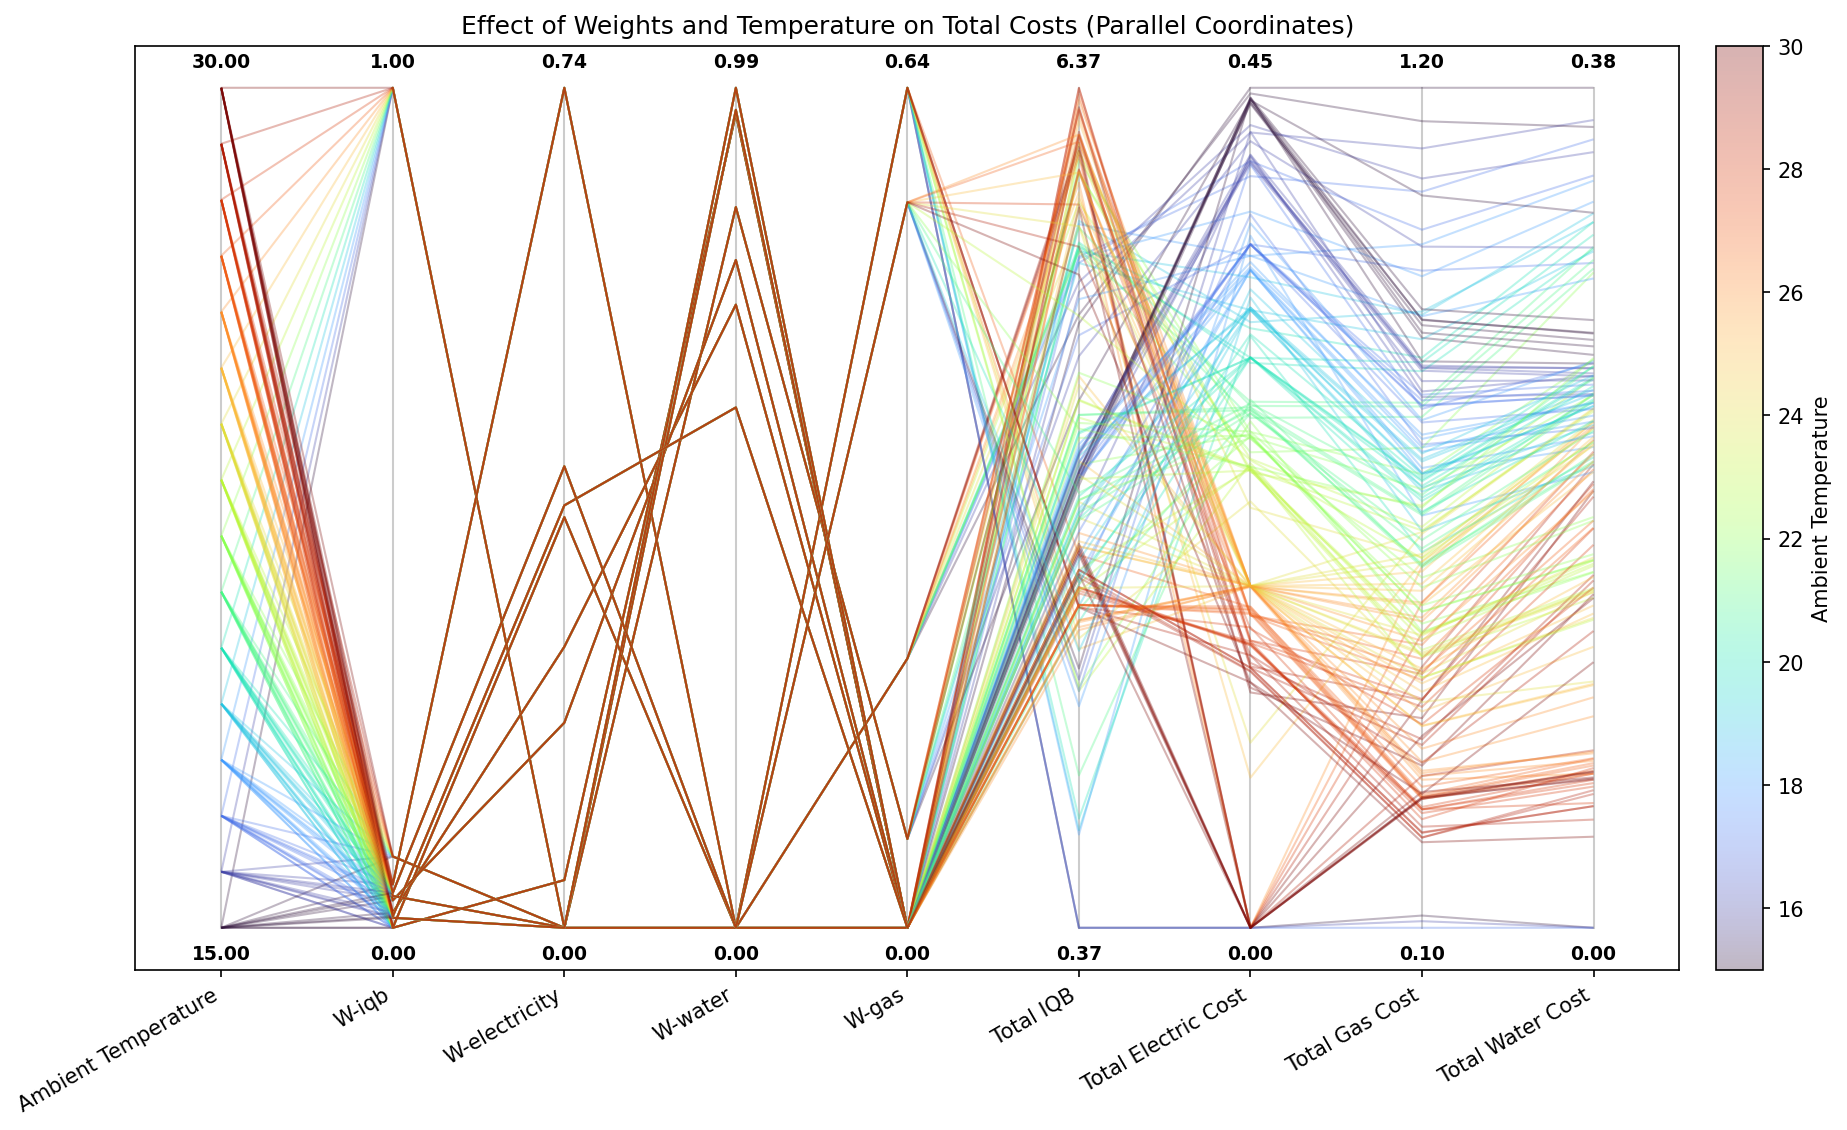

Values plotted in this chart, from the file beside it:
Weights, Ambient Temperature, Electricity Tariff, IQB 1, IQB 2, IQB 3, IQB 4, IQB 5, IQB 6, IQB 7, Average IQB, Total IQB, Total Reward, Total Electric Cost, Total Gas Cost, Total Water Cost, Total Bath Cost
1.0,0.0,0.0,0.0, 15.0, 1.0, 7.760265660639567e-05, 0.07611, 0.8958, 0.9106, 0.9355, 0.9353, 0.9352, 0.6698, 4.689, [ 4.6885 -0.4461 -0.3777 -1.1989], 0.4461, 1.199, 0.3777, 2.023
1.0,0.0,0.0,0.0, 16.0, 1.0, 0.0002701, 0.1725, 0.928, 0.9368, 0.9577, 0.9577, 0.9578, 0.7015, 4.911, [ 4.9108 -0.4224 -0.3632 -1.1193], 0.4224, 1.119, 0.3632, 1.905
1.0,0.0,0.0,0.0, 17.0, 1.0, 0.0008249, 0.2972, 0.9766, 0.9603, 0.9766, 0.9766, 0.9767, 0.7378, 5.165, [ 5.1648 -0.3992 -0.3545 -1.0625], 0.3992, 1.063, 0.3545, 1.816
1.0,0.0,0.0,0.0, 18.0, 1.0, 0.002392, 0.4457, 0.9846, 0.9913, 0.991, 0.991, 0.9909, 0.771, 5.397, [ 5.397  -0.3568 -0.3359 -0.9934], 0.3568, 0.9934, 0.3359, 1.686
1.0,0.0,0.0,0.0, 19.0, 1.0, 0.006464, 0.4487, 1, 0.9929, 0.9914, 0.9913, 0.991, 0.7745, 5.422, [ 5.4218 -0.3216 -0.3173 -0.9052], 0.3216, 0.9052, 0.3173, 1.544
1.0,0.0,0.0,0.0, 20.0, 1.0, 0.009428, 0.4026, 1.0, 0.9893, 0.9555, 0.9549, 0.9549, 0.7524, 5.267, [ 5.2666 -0.3    -0.3052 -0.8268], 0.3, 0.8268, 0.3052, 1.432
1.0,0.0,0.0,0.0, 21.0, 1.0, 0.005799, 0.4457, 1.0, 0.9826, 0.9423, 0.9411, 0.9406, 0.7511, 5.258, [ 5.258  -0.2708 -0.2964 -0.767 ], 0.2708, 0.767, 0.2964, 1.334
1.0,0.0,0.0,0.0, 22.0, 1.0, 0.03175, 0.9564, 0.9869, 0.9714, 0.9703, 0.9698, 0.9696, 0.8366, 5.856, [ 5.8562 -0.2634 -0.2555 -0.6917], 0.2634, 0.6917, 0.2555, 1.211
1.0,0.0,0.0,0.0, 23.0, 1.0, 0.05898, 0.9332, 0.9573, 0.9909, 0.9907, 0.9906, 0.9905, 0.8446, 5.912, [ 5.9122 -0.2418 -0.2474 -0.6503], 0.2418, 0.6503, 0.2474, 1.14
1.0,0.0,0.0,0.0, 24.0, 1.0, 0.1043, 0.9693, 0.9397, 0.9773, 0.9775, 0.9777, 0.9778, 0.8462, 5.924, [ 5.9236 -0.1815 -0.2336 -0.6158], 0.1815, 0.6158, 0.2336, 1.031
1.0,0.0,0.0,0.0, 25.0, 1.0, 0.2065, 1.0, 0.9635, 0.9908, 0.9909, 0.9909, 0.991, 0.8762, 6.134, [ 6.1336 -0.1815 -0.2277 -0.564 ], 0.1815, 0.564, 0.2277, 0.9731
1.0,0.0,0.0,0.0, 26.0, 1.0, 0.3277, 0.9854, 0.9939, 0.994, 0.994, 0.994, 0.994, 0.8976, 6.283, [ 6.2829 -0.1813 -0.2253 -0.5232], 0.1813, 0.5232, 0.2253, 0.9299
1.0,0.0,0.0,0.0, 27.0, 1.0, 0.4441, 0.9835, 0.9783, 0.9786, 0.9787, 0.9788, 0.9788, 0.903, 6.321, [ 6.3208 -0.1659 -0.2062 -0.4677], 0.1659, 0.4677, 0.2062, 0.8398
1.0,0.0,0.0,0.0, 28.0, 1.0, 0.5618, 0.9608, 0.9666, 0.9691, 0.9696, 0.9698, 0.9699, 0.9097, 6.368, [ 6.3676 -0.1525 -0.1995 -0.4294], 0.1525, 0.4294, 0.1995, 0.7814
1.0,0.0,0.0,0.0, 29.0, 1.0, 0.7059, 0.9333, 0.9371, 0.9477, 0.949, 0.9495, 0.9496, 0.9103, 6.372, [ 6.3722 -0.1388 -0.1939 -0.3955], 0.1388, 0.3955, 0.1939, 0.7281
1.0,0.0,0.0,0.0, 30.0, 1.0, 0.8332, 0.8832, 0.899, 0.9027, 0.9043, 0.9053, 0.9054, 0.8904, 6.233, [ 6.233  -0.125  -0.1966 -0.3714], 0.125, 0.3714, 0.1966, 0.693
0.05172411,0.74436766,0.0,0.20390823, 15.0, 1.0, 7.760265660639567e-05, 0.07199, 0.8526, 0.9536, 0.9581, 0.9571, 0.9566, 0.6786, 4.75, [ 4.7501 -0.4431 -0.3601 -1.1551], 0.4431, 1.155, 0.3601, 1.958
0.05172411,0.74436766,0.0,0.20390823, 16.0, 1.0, 0.0002808, 0.1776, 0.9506, 0.9545, 0.9679, 0.967, 0.9666, 0.7121, 4.984, [ 4.9845 -0.4263 -0.3488 -1.0798], 0.4263, 1.08, 0.3488, 1.855
0.05172411,0.74436766,0.0,0.20390823, 17.0, 1.0, 0.0009163, 0.2948, 0.9832, 0.9513, 0.9728, 0.9465, 0.9711, 0.7315, 5.121, [ 5.1205 -0.4072 -0.3383 -1.0125], 0.4072, 1.013, 0.3383, 1.758
0.05172411,0.74436766,0.0,0.20390823, 18.0, 1.0, 0.002697, 0.398, 0.996, 0.9447, 0.9398, 0.9374, 0.9363, 0.7364, 5.155, [ 5.155  -0.3804 -0.3265 -0.9514], 0.3804, 0.9514, 0.3265, 1.658
0.05172411,0.74436766,0.0,0.20390823, 19.0, 1.0, 0.007117, 0.4044, 1.0, 0.9321, 0.9682, 0.9243, 0.9653, 0.7431, 5.201, [ 5.2014 -0.3455 -0.3212 -0.9009], 0.3455, 0.9009, 0.3212, 1.568
0.05172411,0.74436766,0.0,0.20390823, 20.0, 1.0, 0.009935, 0.3939, 1.0, 0.9626, 0.9587, 0.9565, 0.9555, 0.7482, 5.237, [ 5.2371 -0.3184 -0.3174 -0.8447], 0.3184, 0.8447, 0.3174, 1.481
0.05172411,0.74436766,0.0,0.20390823, 21.0, 1.0, 0.006155, 0.4339, 1.0, 0.9467, 0.9436, 0.9418, 0.9409, 0.7447, 5.213, [ 5.2131 -0.2794 -0.3061 -0.7855], 0.2794, 0.7855, 0.3061, 1.371
0.05172411,0.74436766,0.0,0.20390823, 22.0, 1.0, 0.005879, 0.4865, 1.0, 0.9326, 0.9276, 0.925, 0.9236, 0.743, 5.201, [ 5.2011 -0.2525 -0.2947 -0.7262], 0.2525, 0.7262, 0.2947, 1.273
0.05172411,0.74436766,0.0,0.20390823, 23.0, 1.0, 0.1271, 0.952, 0.8535, 0.9073, 0.9048, 0.9035, 0.9029, 0.793, 5.551, [ 5.5511 -0.2491 -0.2404 -0.6226], 0.2491, 0.6226, 0.2404, 1.112
0.05172411,0.74436766,0.0,0.20390823, 24.0, 1.0, 0.05455, 0.84, 0.9555, 0.8868, 0.8832, 0.882, 0.8814, 0.7691, 5.383, [ 5.3835 -0.0983 -0.2332 -0.6133], 0.09834, 0.6133, 0.2332, 0.9448
0.05172411,0.74436766,0.0,0.20390823, 25.0, 1.0, 0.1005, 0.9088, 0.9367, 0.9217, 0.9197, 0.9188, 0.9184, 0.8035, 5.625, [ 5.6246 -0.0797 -0.2275 -0.5769], 0.07973, 0.5769, 0.2275, 0.8841
0.05172411,0.74436766,0.0,0.20390823, 26.0, 1.0, 0.1671, 0.8556, 0.9791, 0.903, 0.9443, 0.8999, 0.944, 0.8133, 5.693, [ 5.6929  0.     -0.2259 -0.5707], 0.0, 0.5707, 0.2259, 0.7967
0.05172411,0.74436766,0.0,0.20390823, 27.0, 1.0, 0.2496, 1.0, 0.9002, 0.9589, 0.9269, 0.9256, 0.9253, 0.8409, 5.887, [ 5.8865  0.     -0.2194 -0.5232], 0.0, 0.5232, 0.2194, 0.7426
0.05172411,0.74436766,0.0,0.20390823, 28.0, 1.0, 0.3372, 0.9467, 0.8808, 0.9387, 0.9391, 0.939, 0.9389, 0.8458, 5.92, [ 5.9204  0.     -0.2141 -0.4831], 0.0, 0.4831, 0.2141, 0.6972
0.05172411,0.74436766,0.0,0.20390823, 29.0, 1.0, 0.4127, 0.9389, 0.8922, 0.9389, 0.9175, 0.939, 0.9388, 0.854, 5.978, [ 5.978   0.     -0.2084 -0.4387], 0.0, 0.4387, 0.2084, 0.6471
0.05172411,0.74436766,0.0,0.20390823, 30.0, 1.0, 0.4591, 0.9252, 0.9098, 0.9135, 0.9139, 0.9142, 0.9143, 0.85, 5.95, [ 5.95    0.     -0.2007 -0.3949], 0.0, 0.3949, 0.2007, 0.5956
0.0,0.36384898,0.0,0.636151, 15.0, 1.0, 0.3679, 0.0, 0.0, 0.0, 0.0, 0.0, 0.0, 0.3679, 0.3679, [-4.6321 -5.     -5.     -5.1123], 0.0, 0.1123, 4.3817801661680254e-07, 0.1123
0.0,0.36384898,0.0,0.636151, 16.0, 1.0, 0.3679, 0.0, 0.0, 0.0, 0.0, 0.0, 0.0, 0.3679, 0.3679, [-4.6321 -5.     -5.     -5.1049], 0.0, 0.1049, 4.3817801661680254e-07, 0.1049
0.0,0.36384898,0.0,0.636151, 17.0, 1.0, 0.3679, 0.0, 0.0, 0.0, 0.0, 0.0, 0.0, 0.3679, 0.3679, [-4.6321 -5.     -5.     -5.0963], 0.0, 0.09626, 4.3817801661680254e-07, 0.09626
0.0,0.36384898,0.0,0.636151, 18.0, 1.0, 0.00152, 0.4291, 0.3679, 0.0007984, 0.0006067, 0.1956, 0.03908, 0.1478, 1.035, [ 1.0346 -0.3675 -0.2049 -0.6374], 0.3675, 0.6374, 0.2049, 1.21
0.0,0.36384898,0.0,0.636151, 19.0, 1.0, 0.005674, 0.4279, 0.3679, 0.001173, 0.02014, 0.1934, 0.04979, 0.1523, 1.066, [ 1.066  -0.3347 -0.2077 -0.617 ], 0.3347, 0.617, 0.2077, 1.159
0.0,0.36384898,0.0,0.636151, 20.0, 1.0, 0.008822, 0.3962, 0.3679, 0.001276, 0.05598, 0.2464, 0.07173, 0.1641, 1.148, [ 1.1484 -0.3142 -0.2115 -0.5893], 0.3142, 0.5893, 0.2115, 1.115
0.0,0.36384898,0.0,0.636151, 21.0, 1.0, 0.005264, 0.4407, 0.3679, 0.003342, 0.4347, 0.1177, 0.08827, 0.2083, 1.458, [ 1.458  -0.2805 -0.2129 -0.5714], 0.2805, 0.5714, 0.2129, 1.065
0.0,0.36384898,0.0,0.636151, 22.0, 1.0, 0.05775, 0.1764, 0.5874, 0.3678, 0.01021, 0.5327, 0.3575, 0.2985, 2.09, [ 2.0897 -0.2689 -0.1598 -0.485 ], 0.2689, 0.485, 0.1598, 0.9137
0.0,0.36384898,0.0,0.636151, 23.0, 1.0, 0.09451, 0.06257, 0.6273, 0.3679, 0.02365, 0.5173, 0.3678, 0.2944, 2.061, [ 2.061  -0.2467 -0.1521 -0.4529], 0.2467, 0.4529, 0.1521, 0.8518
0.0,0.36384898,0.0,0.636151, 24.0, 1.0, 0.1617, 0.2494, 0.6256, 0.3679, 0.05344, 0.6104, 0.3679, 0.3481, 2.436, [ 2.4364 -0.2264 -0.1511 -0.4301], 0.2264, 0.4301, 0.1511, 0.8076
0.0,0.36384898,0.0,0.636151, 25.0, 1.0, 0.2449, 0.3679, 0.007247, 0.6824, 0.3679, 0.09215, 0.5974, 0.3371, 2.36, [ 2.3598 -0.1815 -0.1413 -0.406 ], 0.1815, 0.406, 0.1413, 0.7288
0.0,0.36384898,0.0,0.636151, 26.0, 1.0, 0.3096, 0.3679, 0.3679, 0.3679, 0.3679, 0.3679, 0.3679, 0.3596, 2.517, [ 2.5169 -0.1809 -0.0693 -0.2906], 0.1809, 0.2906, 0.06934, 0.5409
0.0,0.36384898,0.0,0.636151, 27.0, 1.0, 0.2348, 0.9579, 0.3679, 0.3679, 0.3679, 0.3679, 0.3679, 0.4332, 3.032, [ 3.0321 -0.1703 -0.0762 -0.2814], 0.1703, 0.2814, 0.07624, 0.5279
0.0,0.36384898,0.0,0.636151, 28.0, 1.0, 0.06247, 0.756, 0.3679, 0.3679, 0.3679, 0.3679, 0.3679, 0.3797, 2.658, [ 2.6579 -0.1595 -0.0561 -0.2517], 0.1595, 0.2517, 0.05609, 0.4674
0.0,0.36384898,0.0,0.636151, 29.0, 1.0, 0.04161, 0.7802, 0.3679, 0.3679, 0.3679, 0.3679, 0.3679, 0.3802, 2.661, [ 2.6613 -0.1447 -0.0486 -0.2289], 0.1447, 0.2289, 0.04865, 0.4223
0.0,0.36384898,0.0,0.636151, 30.0, 1.0, 0.003627, 0.8149, 0.3679, 0.3679, 0.3679, 0.3679, 0.3679, 0.3797, 2.658, [ 2.6579 -0.1303 -0.041  -0.2086], 0.1303, 0.2086, 0.04095, 0.3798
0.0,0.042286996,0.957713,0.0, 15.0, 1.0, 1.1833586775584785e-07, 0.1003, 0.9133, 0.3679, 0.8693, 0.3679, 0.9086, 0.5039, 3.527, [ 3.5273 -0.4393 -0.2576 -0.8706], 0.4393, 0.8706, 0.2576, 1.567
0.0,0.042286996,0.957713,0.0, 16.0, 1.0, 6.9192042028308355e-06, 0.19, 0.7433, 0.3679, 0.776, 0.3679, 0.8444, 0.4699, 3.289, [ 3.2895 -0.4102 -0.24   -0.7929], 0.4102, 0.7929, 0.24, 1.443
0.0,0.042286996,0.957713,0.0, 17.0, 1.0, 9.182085029750423e-05, 0.3255, 0.5774, 0.3679, 0.595, 0.3679, 0.5868, 0.4029, 2.82, [ 2.8205 -0.3788 -0.2247 -0.7306], 0.3788, 0.7306, 0.2247, 1.334
0.0,0.042286996,0.957713,0.0, 18.0, 1.0, 0.0008689, 0.4662, 0.3935, 0.6394, 0.3679, 0.6568, 0.3679, 0.4132, 2.893, [ 2.8925 -0.3494 -0.2162 -0.6929], 0.3494, 0.6929, 0.2162, 1.259
0.0,0.042286996,0.957713,0.0, 19.0, 1.0, 0.004491, 0.4356, 0.3707, 0.5987, 0.3679, 0.525, 0.3679, 0.3815, 2.67, [ 2.6702 -0.3281 -0.2227 -0.6689], 0.3281, 0.6689, 0.2227, 1.22
0.0,0.042286996,0.957713,0.0, 20.0, 1.0, 0.007345, 0.3972, 0.3278, 0.5626, 0.3679, 0.3412, 0.5501, 0.3649, 2.554, [ 2.5541 -0.3029 -0.2435 -0.6763], 0.3029, 0.6763, 0.2435, 1.223
0.0,0.042286996,0.957713,0.0, 21.0, 1.0, 0.00386, 0.4559, 0.3563, 0.4183, 0.6255, 0.3679, 0.4139, 0.3774, 2.642, [ 2.6415 -0.2733 -0.2182 -0.5942], 0.2733, 0.5942, 0.2182, 1.086
0.0,0.042286996,0.957713,0.0, 22.0, 1.0, 0.01537, 0.2648, 0.8176, 0.3679, 0.4979, 0.3679, 0.4918, 0.4033, 2.823, [ 2.8233 -0.2612 -0.1654 -0.5115], 0.2612, 0.5115, 0.1654, 0.9381
0.0,0.042286996,0.957713,0.0, 23.0, 1.0, 0.06834, 0.577, 0.3679, 0.6016, 0.3679, 0.5768, 0.3679, 0.4182, 2.927, [ 2.9274 -0.2436 -0.1483 -0.4517], 0.2436, 0.4517, 0.1483, 0.8436
0.0,0.042286996,0.957713,0.0, 24.0, 1.0, 0.1437, 0.8253, 0.3679, 0.6811, 0.3679, 0.6588, 0.3679, 0.4875, 3.413, [ 3.4126 -0.1815 -0.1509 -0.4547], 0.1815, 0.4547, 0.1509, 0.7872
0.0,0.042286996,0.957713,0.0, 25.0, 1.0, 0.2347, 0.8786, 0.3679, 0.3677, 0.3679, 0.1385, 0.7753, 0.4472, 3.131, [ 3.1307 -0.1815 -0.1263 -0.3801], 0.1815, 0.3801, 0.1263, 0.6879
0.0,0.042286996,0.957713,0.0, 26.0, 1.0, 0.3452, 0.3679, 0.3679, 0.3679, 0.3679, 0.3679, 0.3679, 0.3646, 2.553, [ 2.5525 -0.1815 -0.075  -0.2956], 0.1815, 0.2956, 0.07504, 0.5521
... 116 more rows
